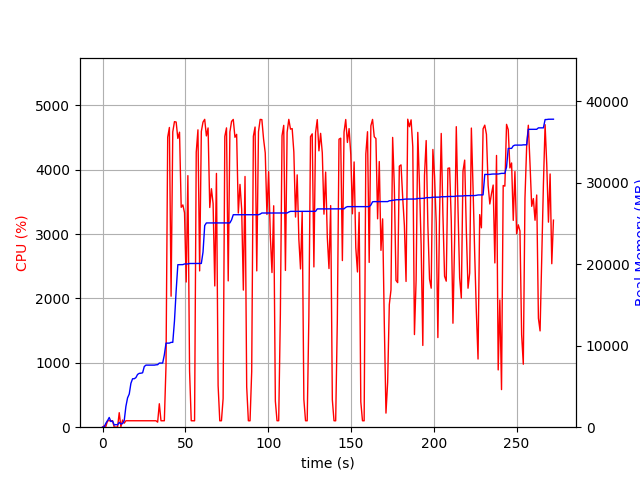

Source data for this figure (header and first rows):
elapsed_time, nproc, cpu, mem_real, mem_virtual
4.1484832763671875e-05, 1, 0.0, 8.938, 3186
1.006, 2, 22.9, 49.57, 154.9
2.014, 4, 12.9, 490.4, 2036
3.02, 4, 100.2, 803.3, 2333
4.028, 6, 100.3, 1193, 3315
5.035, 3, 100.2, 695.6, 1945
6.043, 3, 99.2, 764.8, 2057
7.052, 3, 1.0, 262.8, 1446
8.06, 3, 2.0, 320.5, 1520
9.066, 3, 1.0, 280.4, 1475
10.07, 4, 225.6, 592.5, 2093
11.08, 4, 6.9, 396.7, 1930
12.09, 4, 111.1, 447.8, 1993
13.1, 1, 62.5, 817.1, 1688
14.1, 1, 100.2, 2553, 4944
15.11, 1, 100.3, 3601, 6536
16.12, 1, 100.2, 4067, 6786
17.13, 1, 99.2, 5383, 8578
18.14, 1, 100.2, 5943, 8690
19.14, 1, 100.3, 5945, 8690
20.15, 1, 99.1, 6087, 8702
21.16, 1, 101.1, 6477, 8702
22.17, 1, 100.1, 6605, 8702
23.18, 1, 100.1, 6627, 8702
24.19, 1, 101.0, 6673, 8702
25.2, 1, 100.0, 7441, 10750
26.21, 1, 100.0, 7615, 10750
27.22, 1, 100.1, 7615, 10750
28.23, 1, 101.0, 7617, 10750
29.24, 1, 100.0, 7617, 10750
30.25, 1, 100.0, 7617, 10750
31.26, 1, 100.1, 7617, 10750
32.27, 1, 100.0, 7651, 10750
33.27, 3, 78.3, 7669, 10781
34.29, 1, 364.2, 7867, 14199
35.3, 1, 100.0, 7867, 14199
36.31, 1, 100.0, 7867, 14199
37.32, 1, 100.0, 8881, 17399
38.33, 1, 957.6, 10313, 17765
39.34, 1, 4503, 10315, 17765
40.37, 1, 4654, 10315, 17765
41.39, 1, 2034, 10412, 17765
42.41, 1, 4586, 10412, 17765
43.43, 1, 4745, 13024, 26090
44.45, 1, 4738, 16731, 27505
45.47, 1, 4484, 19937, 27517
46.49, 1, 4581, 19937, 27517
47.49, 1, 3414, 19937, 27517
48.5, 1, 3451, 19947, 27517
49.51, 1, 3329, 20027, 27517
50.52, 1, 2254, 20027, 27517
51.53, 1, 3906, 20031, 27517
52.55, 1, 871.3, 20086, 27741
53.56, 1, 100.3, 20086, 27741
54.57, 1, 100.2, 20086, 27741
55.57, 1, 99.3, 20086, 27741
56.58, 1, 4270, 20086, 27741
57.61, 1, 4618, 20086, 27741
58.63, 1, 2427, 20086, 27741
59.65, 1, 4593, 20092, 27741
... 210 more rows
